Dataset: Dataset_correctly_classified_E (GitHub, madebynanditaaa/bacnet-flask). Classes: Clostridium perfringens, Enterococcus faecalis, Enterococcus faecium, Escherichia coli, Listeria monocytogenes, Proteus, Pseudomonas aeruginosa, Staphylococcus aureus.

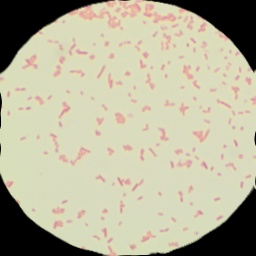
Label: Escherichia coli

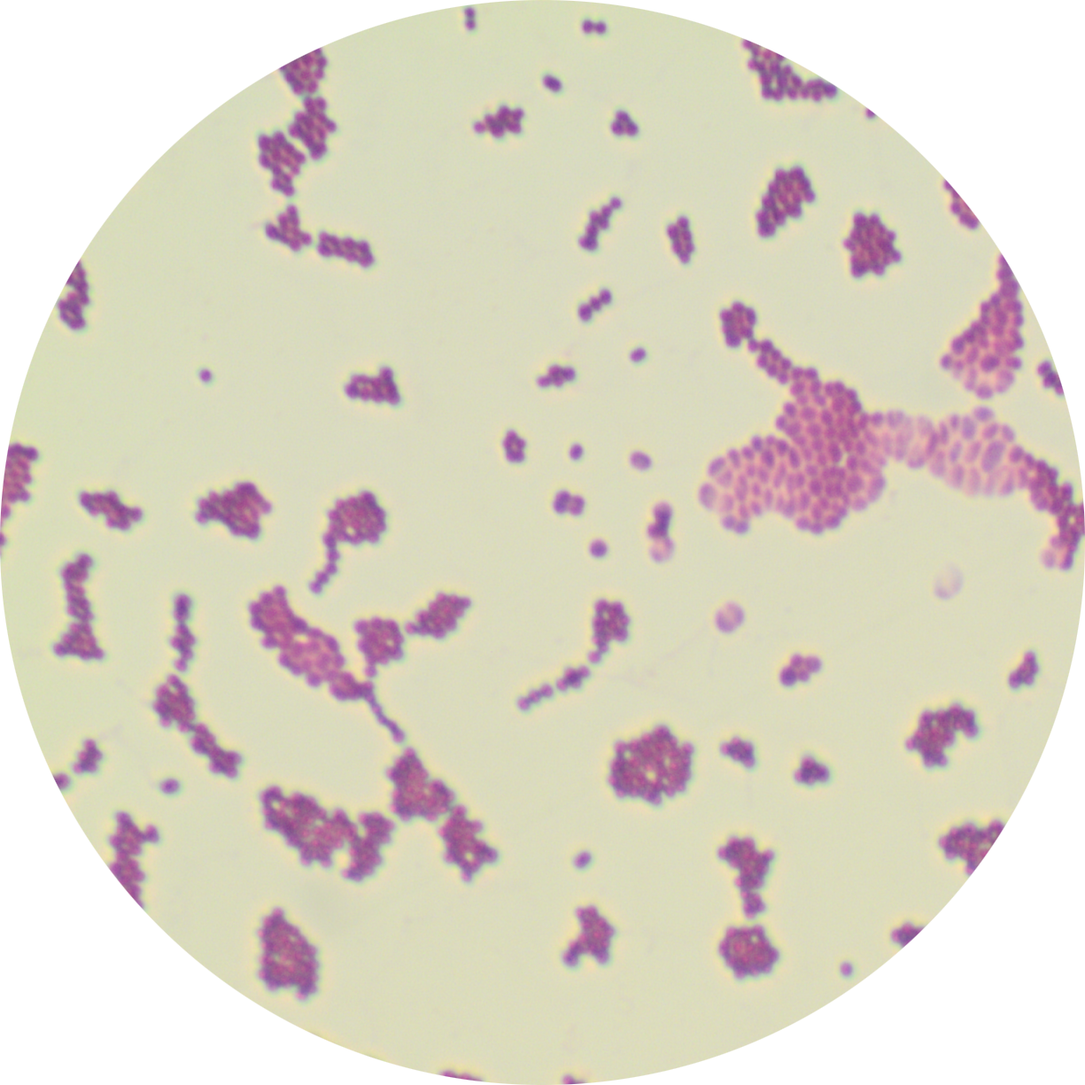
Label: Enterococcus faecalis

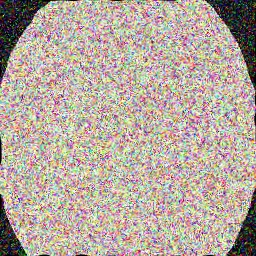
Label: Proteus

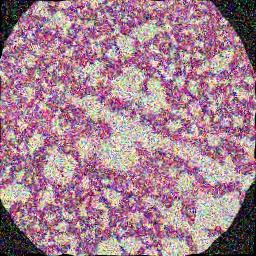
Label: Listeria monocytogenes

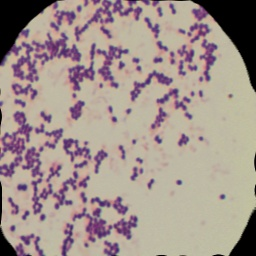
Label: Staphylococcus aureus

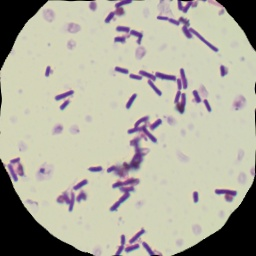
Label: Clostridium perfringens
